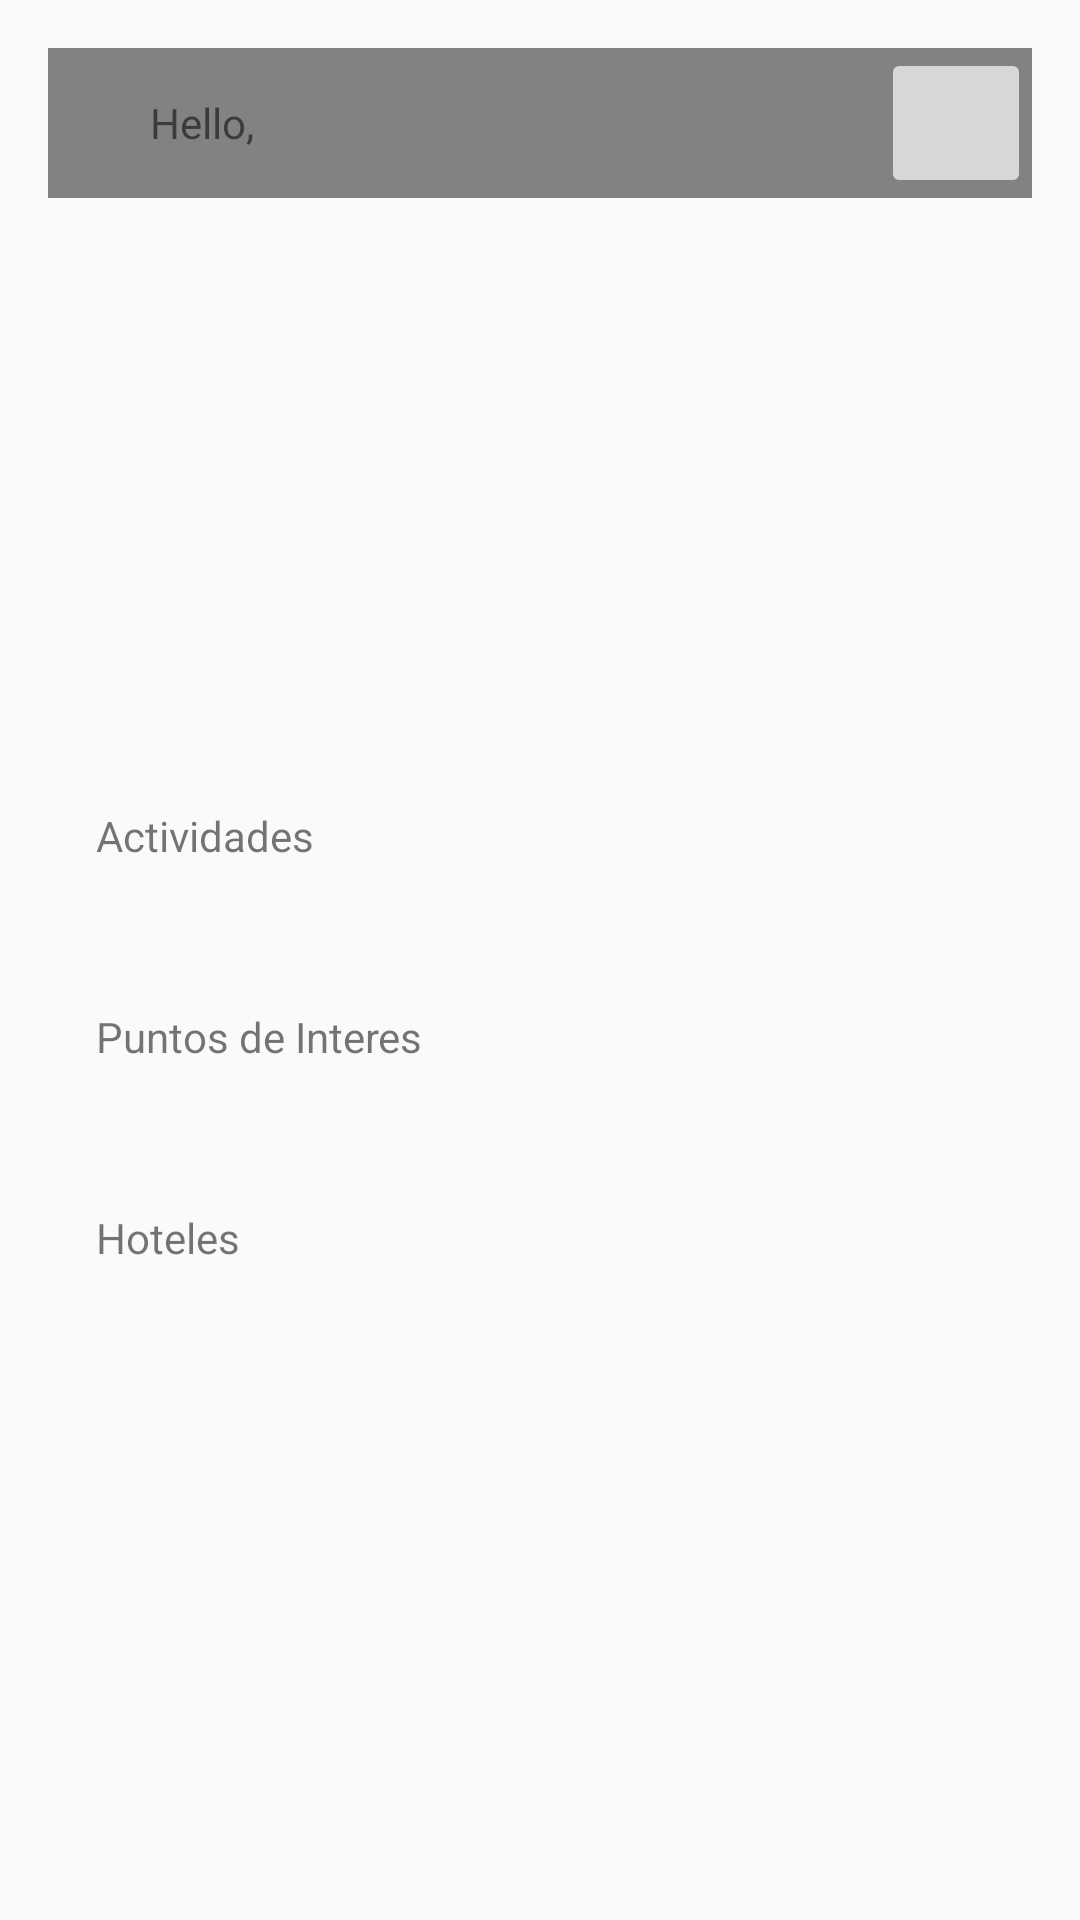

Write the Android layout XML for this screen, with the resource values it uses.
<!-- AndroidManifest.xml: application theme Theme.AppCompat.Light.NoActionBar -->
<!-- res/layout/activity_home.xml -->
<?xml version="1.0" encoding="utf-8"?>
<androidx.constraintlayout.widget.ConstraintLayout xmlns:android="http://schemas.android.com/apk/res/android"
    xmlns:app="http://schemas.android.com/apk/res-auto"
    xmlns:tools="http://schemas.android.com/tools"
    android:layout_width="match_parent"
    android:layout_height="wrap_content"
    tools:context=".HomeActivity">

    <ScrollView
        android:id="@+id/scrollView2"
        android:layout_width="0dp"
        android:layout_height="wrap_content"
        android:layout_marginStart="32dp"
        android:layout_marginTop="32dp"
        android:layout_marginEnd="32dp"
        app:layout_constraintBottom_toBottomOf="parent"
        app:layout_constraintEnd_toEndOf="parent"
        app:layout_constraintStart_toStartOf="parent"
        app:layout_constraintTop_toTopOf="parent">

        <LinearLayout
            android:layout_width="match_parent"
            android:layout_height="wrap_content"
            android:orientation="vertical">

            <Space
                android:layout_width="wrap_content"
                android:layout_height="75dp" />

            <TextView
                android:id="@+id/homeTextActivities"
                android:layout_width="match_parent"
                android:layout_height="wrap_content"
                android:text="Actividades" />

            <Space
                android:layout_width="match_parent"
                android:layout_height="24dp" />

            <androidx.recyclerview.widget.RecyclerView
                android:id="@+id/cardsViewActivities"
                android:layout_width="match_parent"
                android:layout_height="wrap_content"
                android:scrollbars="horizontal">

            </androidx.recyclerview.widget.RecyclerView>

            <Space
                android:layout_width="match_parent"
                android:layout_height="24dp" />

            <TextView
                android:id="@+id/homeTextPointOfInterest"
                android:layout_width="match_parent"
                android:layout_height="wrap_content"
                android:text="Puntos de Interes" />

            <Space
                android:layout_width="match_parent"
                android:layout_height="24dp" />

            <androidx.recyclerview.widget.RecyclerView
                android:id="@+id/homeCardViewPointsOfInterest"
                android:layout_width="match_parent"
                android:layout_height="wrap_content" />

            <Space
                android:layout_width="match_parent"
                android:layout_height="24dp" />

            <TextView
                android:id="@+id/homeTextHomes"
                android:layout_width="match_parent"
                android:layout_height="wrap_content"
                android:text="Hoteles " />

            <Space
                android:layout_width="match_parent"
                android:layout_height="24dp" />

            <androidx.recyclerview.widget.RecyclerView
                android:id="@+id/cardsViewHotels"
                android:layout_width="match_parent"
                android:layout_height="wrap_content" />

            <Space
                android:layout_width="match_parent"
                android:layout_height="32dp" />

        </LinearLayout>
    </ScrollView>

    <androidx.constraintlayout.widget.ConstraintLayout
        android:id="@+id/constraintLayout2"
        android:layout_width="0dp"
        android:layout_height="wrap_content"
        android:layout_marginStart="16dp"
        android:layout_marginTop="16dp"
        android:layout_marginEnd="16dp"
        app:layout_constraintEnd_toEndOf="parent"
        app:layout_constraintStart_toStartOf="parent"
        app:layout_constraintTop_toTopOf="parent">

        <LinearLayout
            android:id="@+id/homeProfileOptionsLinearLayout"
            android:layout_width="wrap_content"
            android:layout_height="wrap_content"
            android:orientation="vertical"
            android:visibility="gone"
            app:layout_constraintEnd_toEndOf="parent"
            app:layout_constraintTop_toBottomOf="@+id/linearLayout">

            <Button
                android:id="@+id/homeSignOut"
                android:layout_width="match_parent"
                android:layout_height="wrap_content"
                android:onClick="signOut"
                android:text="Sign Out"
                android:textAllCaps="false" />
        </LinearLayout>

        <LinearLayout
            android:id="@+id/linearLayout"
            android:layout_width="match_parent"
            android:layout_height="50dp"
            android:background="#828282"
            android:gravity="center"
            android:orientation="horizontal"
            app:layout_constraintTop_toTopOf="parent">

            <Space
                android:layout_width="wrap_content"
                android:layout_height="wrap_content"
                android:layout_weight="0.2" />

            <TextView
                android:id="@+id/topWelcome"
                android:layout_width="wrap_content"
                android:layout_height="wrap_content"
                android:layout_weight="1"
                android:foregroundGravity="center"
                android:text="Hello, " />

            <Space
                android:layout_width="wrap_content"
                android:layout_height="wrap_content"
                android:layout_weight="0.2" />

            <ImageButton
                android:id="@+id/homeProfileButton"
                android:layout_width="50dp"
                android:layout_height="50dp"
                android:adjustViewBounds="false"
                android:cropToPadding="false"
                android:onClick="dropdown"
                android:scaleType="center"
                android:src="@android:drawable/sym_def_app_icon" />

        </LinearLayout>

    </androidx.constraintlayout.widget.ConstraintLayout>

</androidx.constraintlayout.widget.ConstraintLayout>
<!-- resources referenced by this layout -->
<resources>

</resources>
